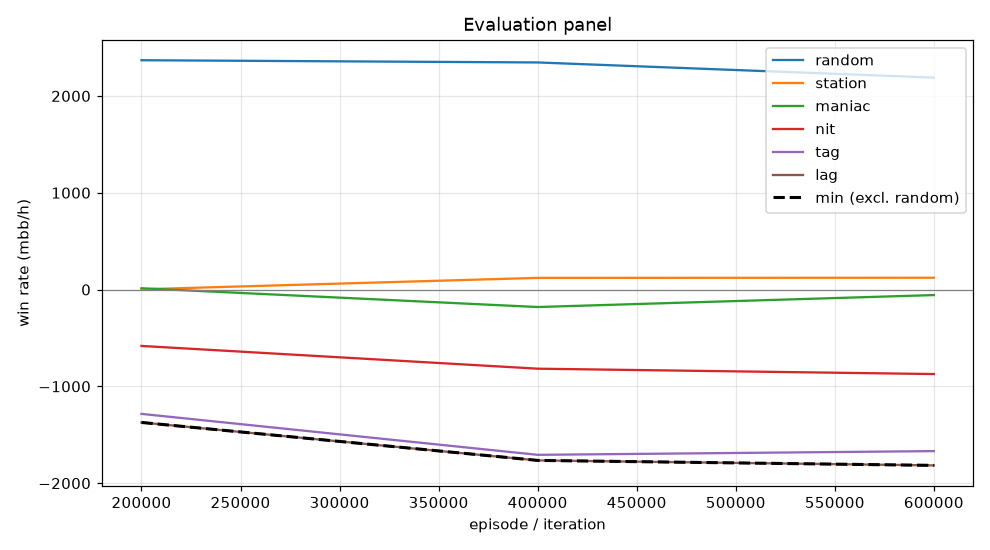

The file beside this chart, header and first rows:
episode, min, mean, random_mean, random_se, station_mean, station_se, maniac_mean, maniac_se, nit_mean, nit_se, tag_mean, tag_se, lag_mean, lag_se, act_call, act_raise, act_fold, act_check
199999, -1373, -644.8, 2369, 115.1, 2.5, 49.6, 13.5, 186.8, -582.5, 128.6, -1284, 161.9, -1373, 169.3, 0.2003, 0.6755, 0.008638, 0.1156
399999, -1765, -870.0, 2346, 117.5, 120.5, 53.5, -180.5, 247.6, -817.5, 132.8, -1708, 158, -1765, 177.8, 0.1901, 0.6514, 0.01042, 0.1481
599999, -1816, -858.7, 2190, 109.1, 122.0, 57.87, -57.0, 238.7, -873.0, 132.9, -1669, 157.1, -1816, 174.2, 0.2111, 0.631, 0.01372, 0.1442
